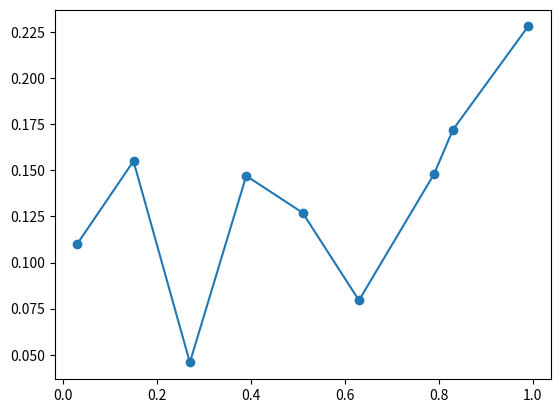

Write Python code to recreate this figure.
import matplotlib.pyplot as plt
a=[1.10E-01,1.55E-01,4.58E-02,1.47E-01,1.27E-01,7.95E-02,1.48E-01,1.72E-01,2.28E-01,]
b=[0.03,0.15,0.27,0.39,0.51,0.63,0.79,0.83,0.99,]

plt.plot(b,a,marker='o')
plt.show()  

c=[1.97E-01,
1.30E-01,
9.55E-02,
6.20E-02,
1.53E-01,
1.39E-01,
]
d=[0.04,0.27,0.43,0.61,0.79,0.94]
